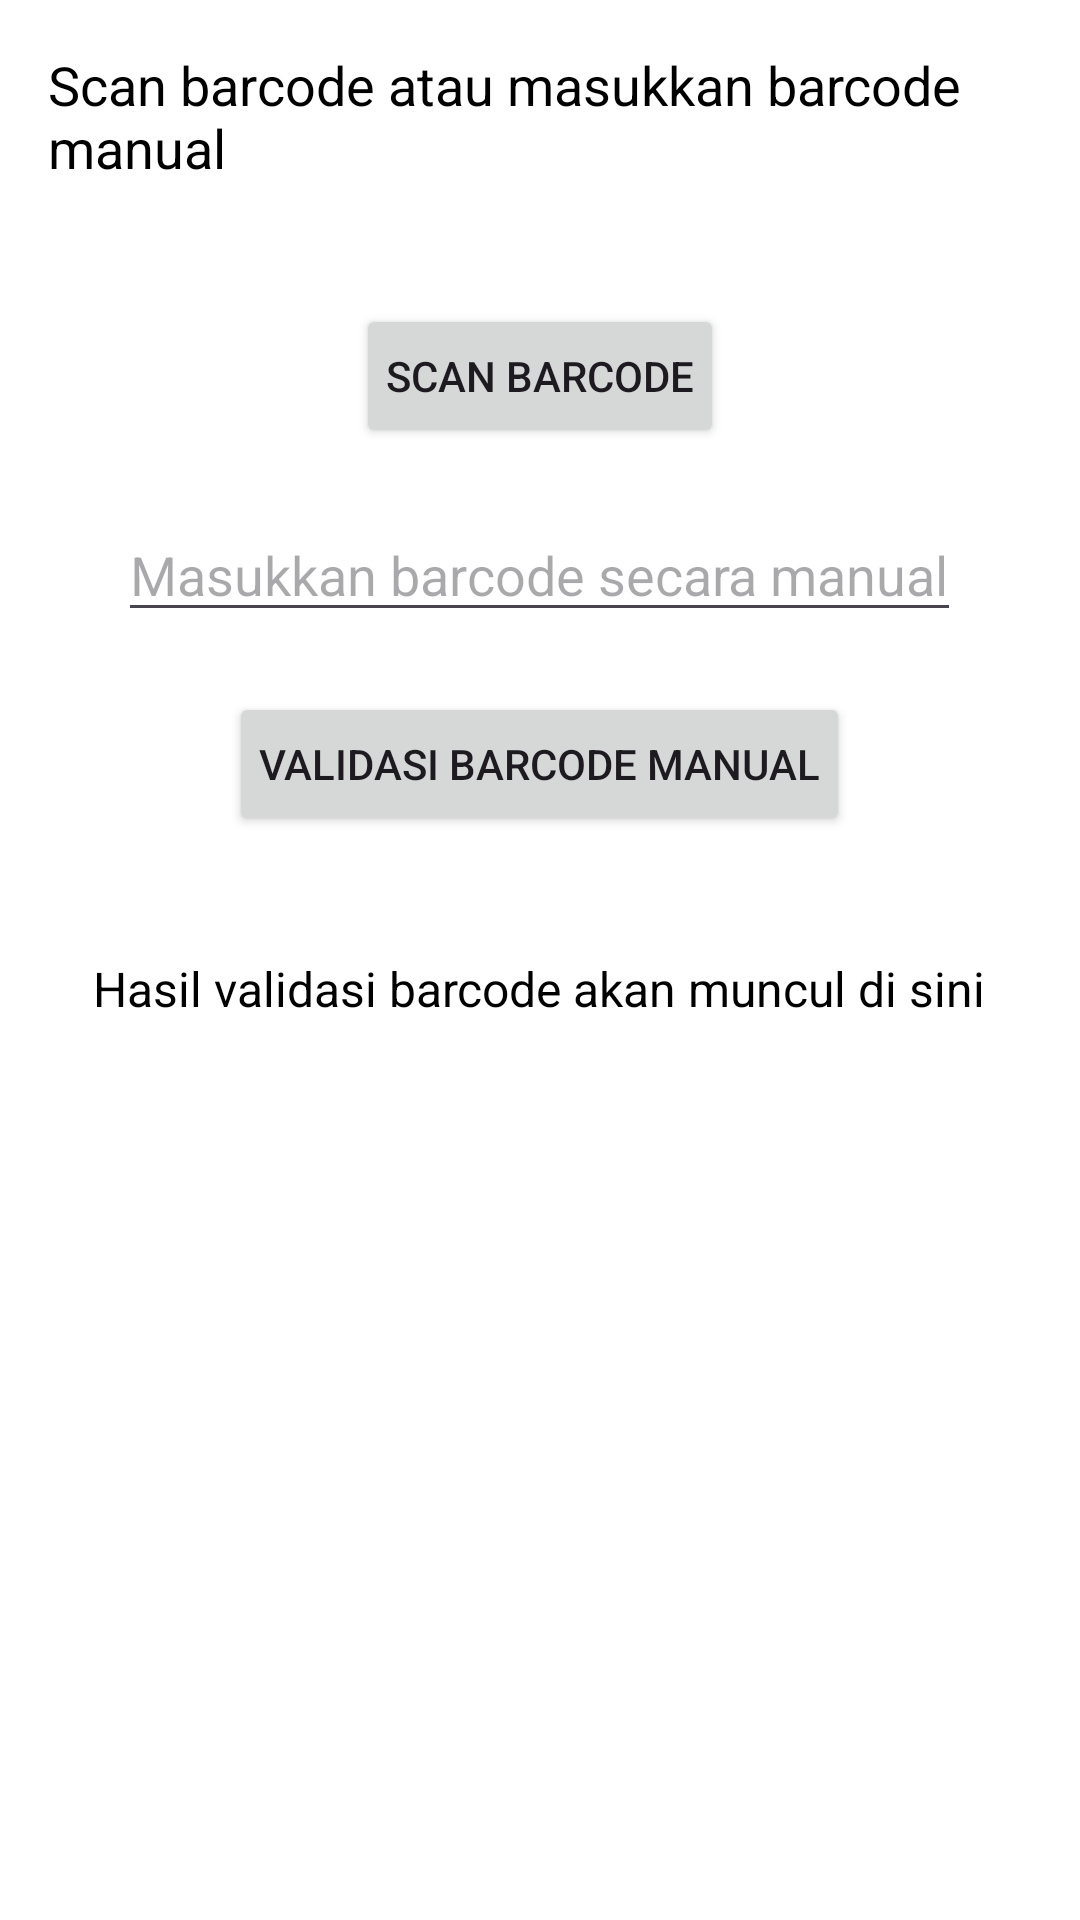

Android layout source for this screen:
<!-- AndroidManifest.xml: application theme Theme.AplikasiUAS -->
<!-- res/layout/activity_scan.xml -->
<?xml version="1.0" encoding="utf-8"?>
<RelativeLayout xmlns:android="http://schemas.android.com/apk/res/android"
    android:layout_width="match_parent"
    android:layout_height="match_parent"
    android:padding="16dp"
    android:background="#FFFFFF">

    
    <TextView
        android:id="@+id/instructionText"
        android:layout_width="wrap_content"
        android:layout_height="wrap_content"
        android:text="Scan barcode atau masukkan barcode manual"
        android:textSize="18sp"
        android:textColor="#000000"
        android:layout_centerHorizontal="true"
        android:layout_marginBottom="20dp"
        android:layout_alignParentTop="true" />

    
    <Button
        android:id="@+id/scanButton"
        android:layout_width="wrap_content"
        android:layout_height="wrap_content"
        android:text="Scan Barcode"
        android:padding="10dp"
        android:layout_below="@id/instructionText"
        android:layout_centerHorizontal="true"
        android:layout_marginTop="20dp" />

    
    <EditText
        android:id="@+id/barcodeInput"
        android:layout_width="wrap_content"
        android:layout_height="wrap_content"
        android:hint="Masukkan barcode secara manual"
        android:inputType="text"
        android:layout_below="@id/scanButton"
        android:layout_marginTop="20dp"
        android:layout_centerHorizontal="true" />

    
    <Button
        android:id="@+id/validateButton"
        android:layout_width="wrap_content"
        android:layout_height="wrap_content"
        android:text="Validasi Barcode Manual"
        android:padding="10dp"
        android:layout_below="@id/barcodeInput"
        android:layout_centerHorizontal="true"
        android:layout_marginTop="20dp" />

    
    <TextView
        android:id="@+id/barcodeResultText"
        android:layout_width="wrap_content"
        android:layout_height="wrap_content"
        android:text="Hasil validasi barcode akan muncul di sini"
        android:textSize="16sp"
        android:textColor="#000000"
        android:layout_below="@id/validateButton"
        android:layout_marginTop="40dp"
        android:layout_centerHorizontal="true" />
</RelativeLayout>
<!-- resources referenced by this layout -->
<resources>
  <style name="Theme.AplikasiUAS" parent="Base.Theme.AplikasiUAS">
          <item name="android:statusBarColor">@color/white</item>
          <item name="android:windowLightStatusBar">true</item> 
          <item name="android:navigationBarColor">@android:color/transparent</item>
      </style>
  <style name="Base.Theme.AplikasiUAS" parent="Theme.Material3.DayNight">
          
          
          <item name="colorPrimary">@color/colorPrimary</item>
          <item name="colorPrimaryDark">@color/colorPrimaryDark</item>
          <item name="colorAccent">@color/colorAccent</item>
          <item name="windowActionBar">false</item>
          <item name="windowNoTitle">true</item>
          <item name="android:windowBackground">@color/white</item>
      </style>
  <!-- not gathered from this repository: default colours our renderer supplied (Android Studio template values) -->
  <color name="white">#FFFFFFFF</color>
  <color name="colorPrimary">#FF6200EE</color>
  <color name="colorPrimaryDark">#FF3700B3</color>
  <color name="colorAccent">#FF03DAC5</color>
</resources>
